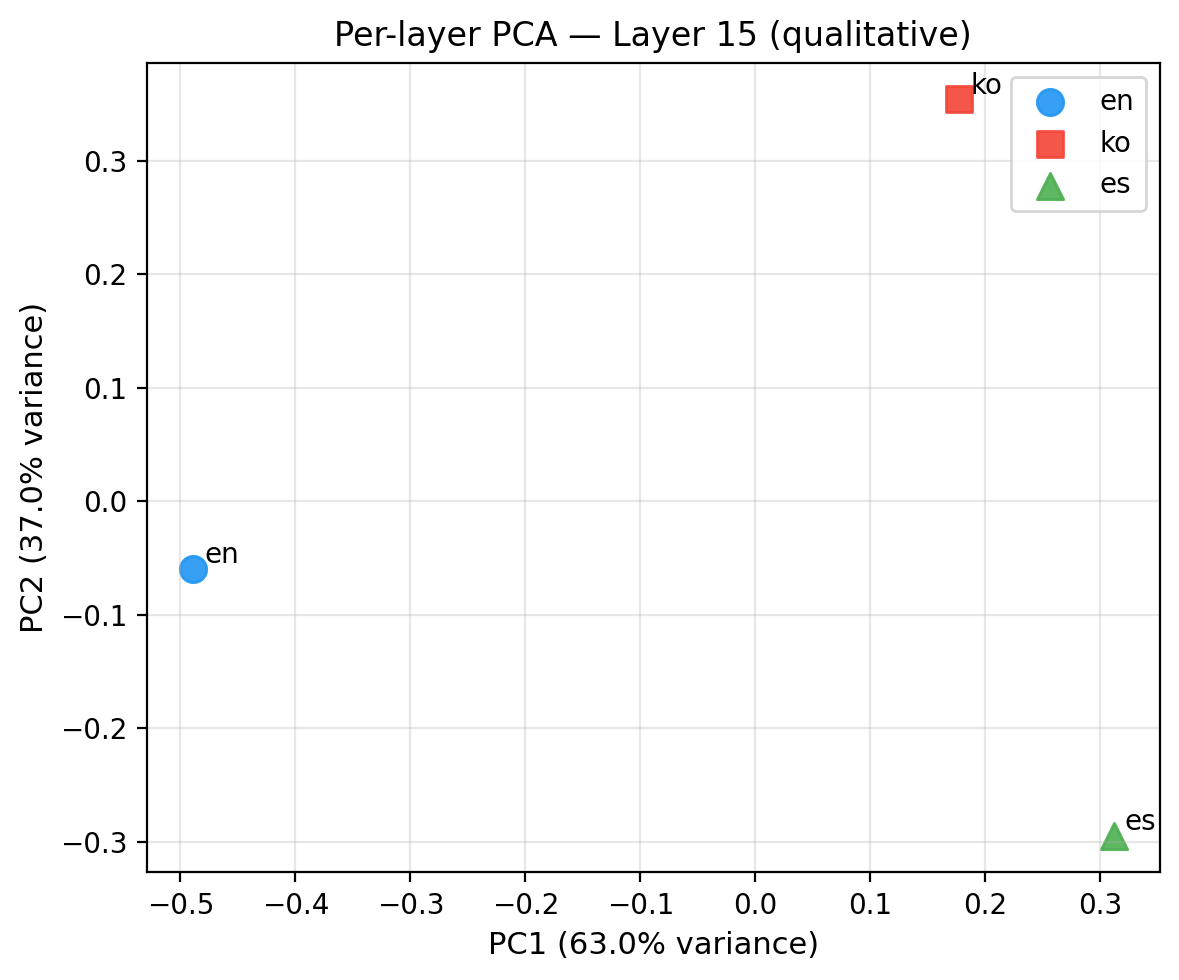

The file beside this chart, header and first rows:
language, layer, PC1, PC2
en, 15, -0.489, -0.05932
ko, 15, 0.1774, 0.3541
es, 15, 0.3116, -0.2948
